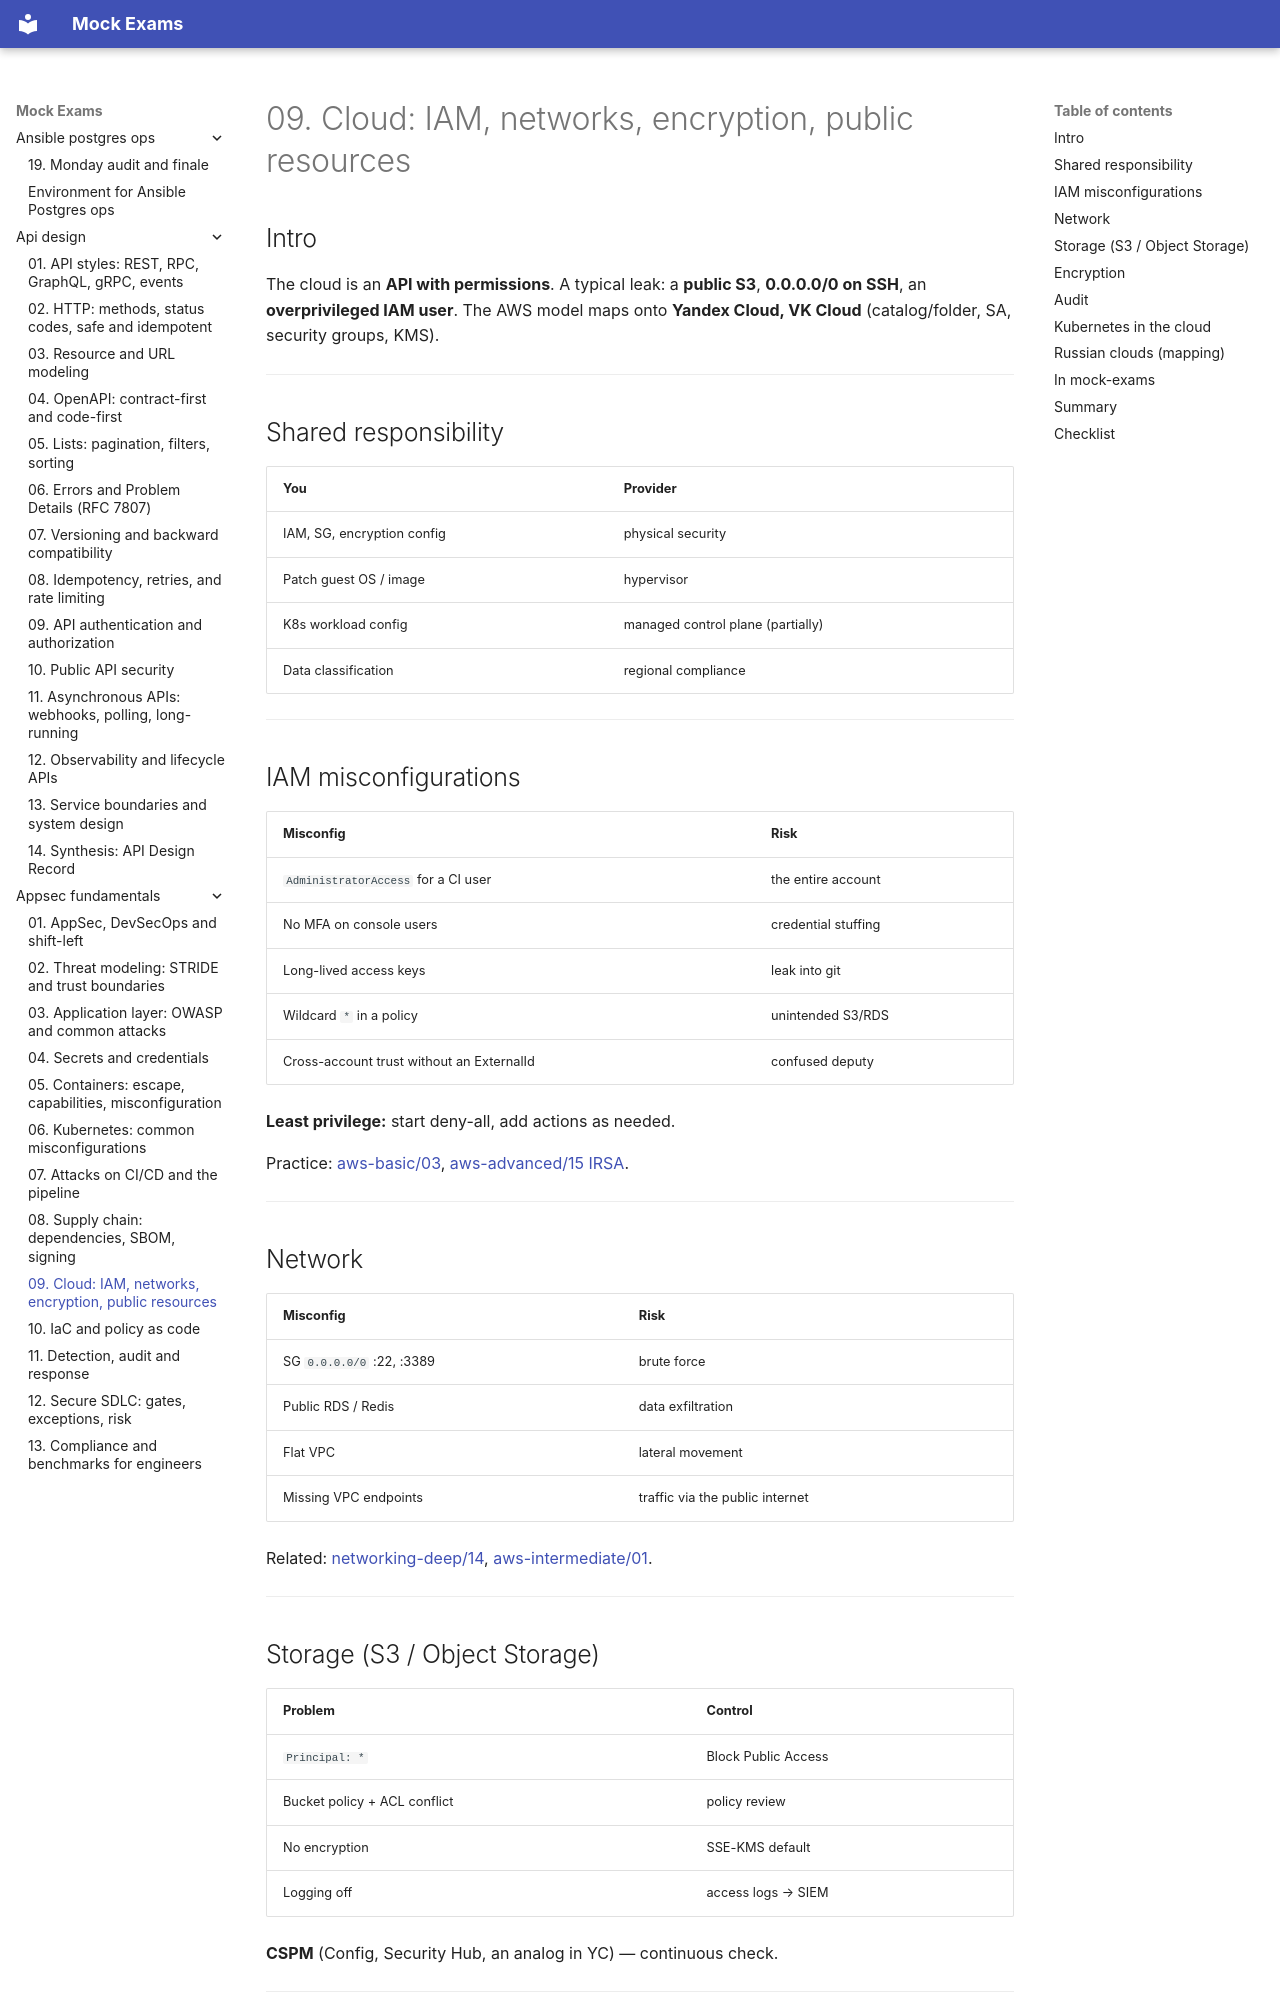

repository: FedorArbuzov/mock-exams · page: appsec-fundamentals/09-cloud-misconfig/index.html · generator: mkdocs

# 09. Cloud: IAM, networks, encryption, public resources

## Intro

The cloud is an **API with permissions**. A typical leak: a **public S3**, **0.0.0.0/0 on SSH**, an **overprivileged IAM user**. The AWS model maps onto **Yandex Cloud, VK Cloud** (catalog/folder, SA, security groups, KMS).

---

## Shared responsibility

| You | Provider |
|----|-----------|
| IAM, SG, encryption config | physical security |
| Patch guest OS / image | hypervisor |
| K8s workload config | managed control plane (partially) |
| Data classification | regional compliance |

---

## IAM misconfigurations

| Misconfig | Risk |
|-----------|------|
| `AdministratorAccess` for a CI user | the entire account |
| No MFA on console users | credential stuffing |
| Long-lived access keys | leak into git |
| Wildcard `*` in a policy | unintended S3/RDS |
| Cross-account trust without an ExternalId | confused deputy |

**Least privilege:** start deny-all, add actions as needed.

Practice: [aws-basic/03](../aws-basic/03-iam.md), [aws-advanced/15 IRSA](../aws-advanced/15-irsa.md).

---

## Network

| Misconfig | Risk |
|-----------|------|
| SG `0.0.0.0/0` :22, :3389 | brute force |
| Public RDS / Redis | data exfiltration |
| Flat VPC | lateral movement |
| Missing VPC endpoints | traffic via the public internet |

Related: [networking-deep/14](../networking-deep/14-security-zones.md), [aws-intermediate/01](../aws-intermediate/01-vpc-custom.md).

---
